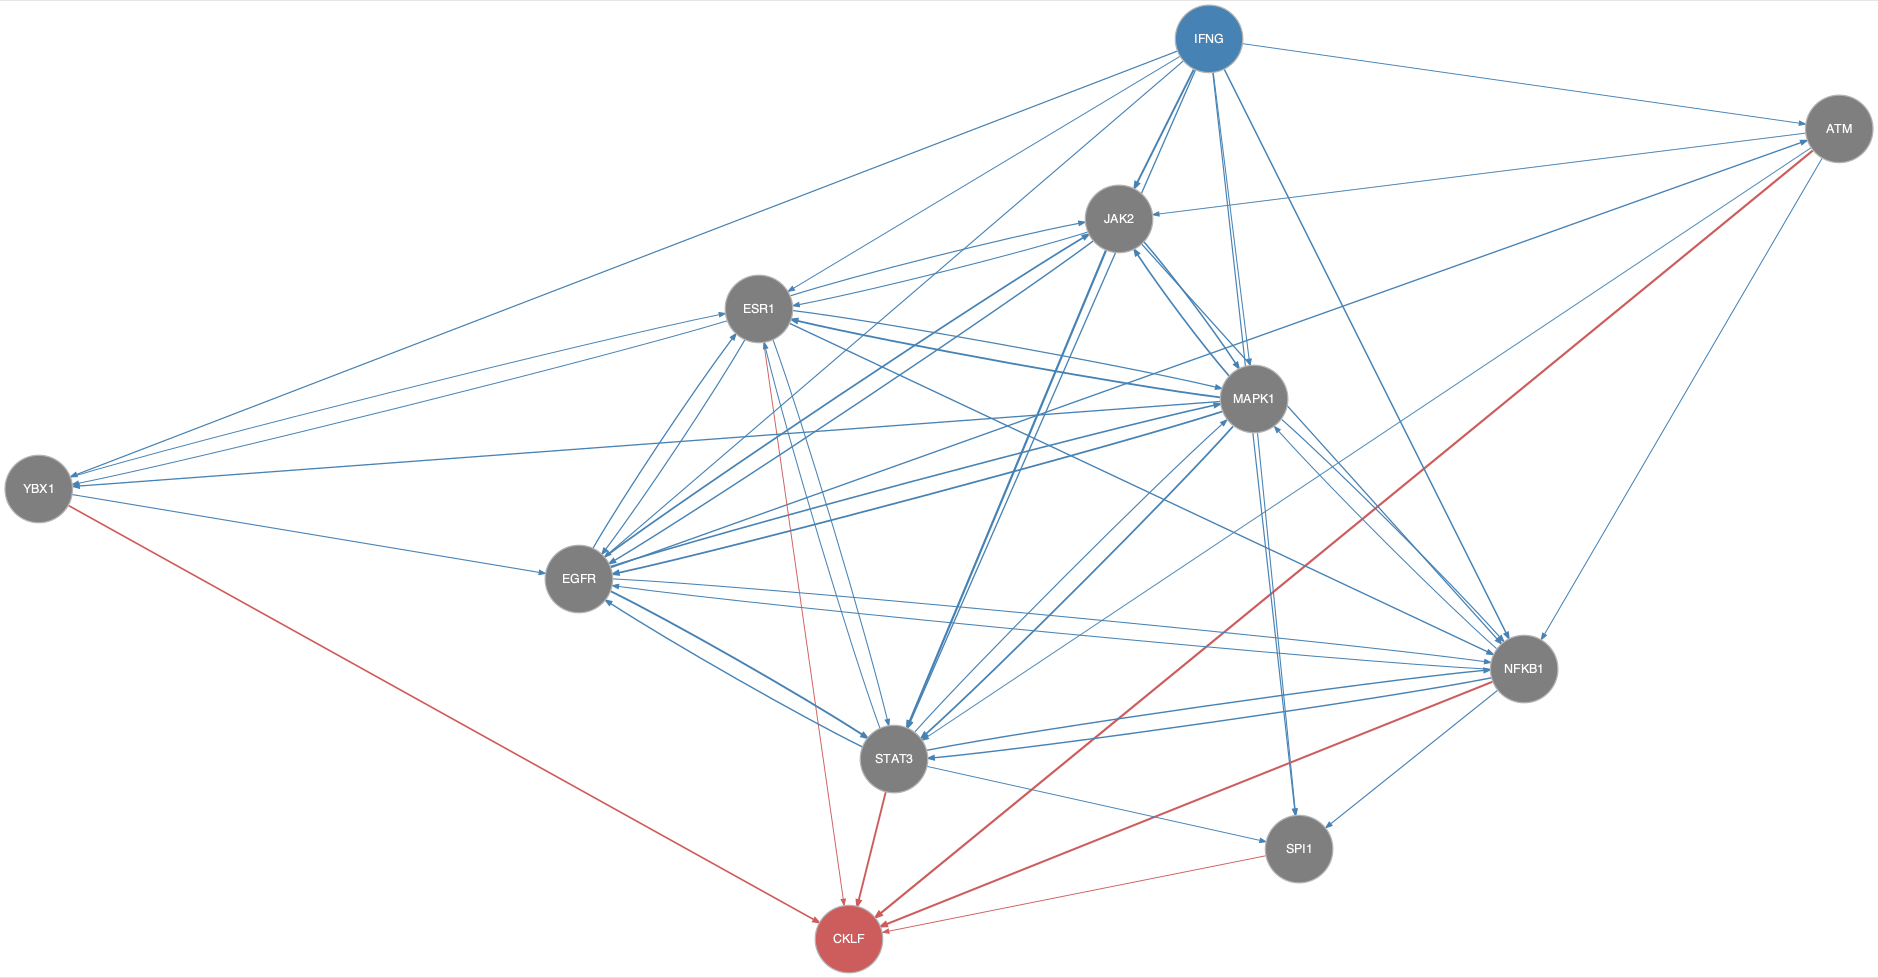

Values plotted in this chart, from the file beside it:
from	to
ATM	JAK2
ATM	NFKB1
ATM	STAT3
EGFR	ATM
EGFR	ESR1
EGFR	JAK2
EGFR	MAPK1
EGFR	NFKB1
EGFR	STAT3
ESR1	EGFR
ESR1	JAK2
ESR1	MAPK1
ESR1	NFKB1
ESR1	STAT3
ESR1	YBX1
IFNG	ATM
IFNG	EGFR
IFNG	ESR1
IFNG	JAK2
IFNG	MAPK1
IFNG	NFKB1
IFNG	SPI1
IFNG	STAT3
IFNG	YBX1
JAK2	EGFR
JAK2	ESR1
JAK2	MAPK1
JAK2	NFKB1
JAK2	STAT3
MAPK1	EGFR
MAPK1	ESR1
MAPK1	JAK2
MAPK1	NFKB1
MAPK1	SPI1
MAPK1	STAT3
MAPK1	YBX1
NFKB1	EGFR
NFKB1	MAPK1
NFKB1	SPI1
NFKB1	STAT3
STAT3	EGFR
STAT3	ESR1
STAT3	MAPK1
STAT3	NFKB1
STAT3	SPI1
YBX1	EGFR
YBX1	ESR1
ATM	CKLF
ESR1	CKLF
NFKB1	CKLF
SPI1	CKLF
STAT3	CKLF
YBX1	CKLF
